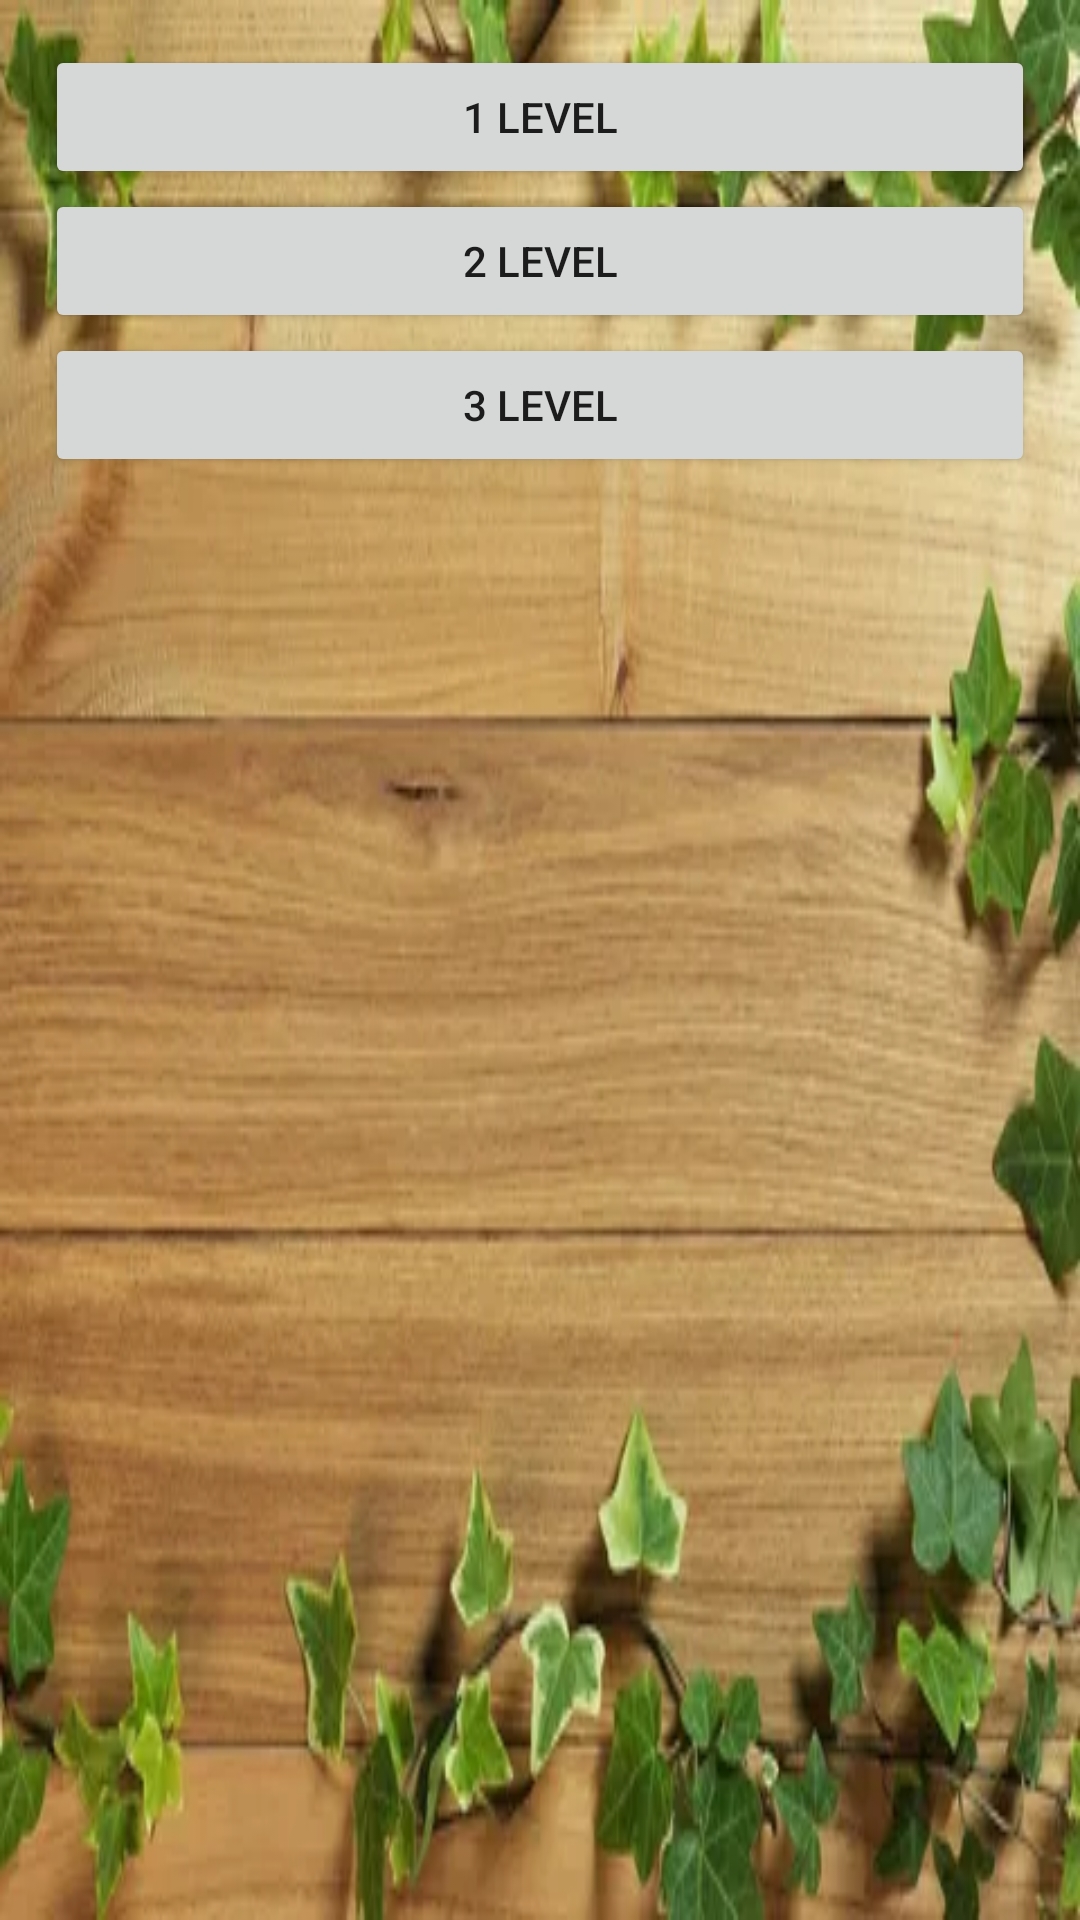

This screen was rendered from an Android layout file. Write that file and the resources it references.
<!-- AndroidManifest.xml: application theme Theme.PhotoQuiz -->
<!-- res/layout/fragment_level.xml -->
<?xml version="1.0" encoding="utf-8"?>
<LinearLayout xmlns:android="http://schemas.android.com/apk/res/android"
    xmlns:tools="http://schemas.android.com/tools"
    android:layout_width="match_parent"
    android:layout_height="match_parent"
    android:background="@drawable/bac"
    android:orientation="vertical"
    android:padding="15dp"
    tools:context=".LevelFragment">

    <Button
        android:id="@+id/btn_first_level"
        android:layout_width="match_parent"
        android:layout_height="wrap_content"
        android:text="1 Level" />

    <Button
        android:id="@+id/btn_second_level"
        android:layout_width="match_parent"
        android:layout_height="wrap_content"
        android:text="2 Level" />

    <Button
        android:id="@+id/btn_three_level"
        android:layout_width="match_parent"
        android:layout_height="wrap_content"
        android:text="3 Level" />


</LinearLayout>
<!-- resources referenced by this layout -->
<resources>
  <!-- drawable bac: webp bitmap (drawable, 27968 bytes) -->
  <style name="Theme.PhotoQuiz" parent="Theme.MaterialComponents.DayNight.DarkActionBar">
          
          <item name="colorPrimary">@color/purple_500</item>
          <item name="colorPrimaryVariant">@color/purple_700</item>
          <item name="colorOnPrimary">@color/white</item>
          
          <item name="colorSecondary">@color/teal_200</item>
          <item name="colorSecondaryVariant">@color/teal_700</item>
          <item name="colorOnSecondary">@color/black</item>
          
          <item name="android:statusBarColor" tools:targetApi="l">?attr/colorPrimaryVariant</item>
          
      </style>
  <!-- not gathered from this repository: default colours our renderer supplied (Android Studio template values) -->
  <color name="purple_500">#FF6200EE</color>
  <color name="purple_700">#FF3700B3</color>
  <color name="teal_200">#FF03DAC5</color>
  <color name="teal_700">#FF018786</color>
  <color name="black">#FF000000</color>
  <color name="white">#FFFFFFFF</color>
</resources>
